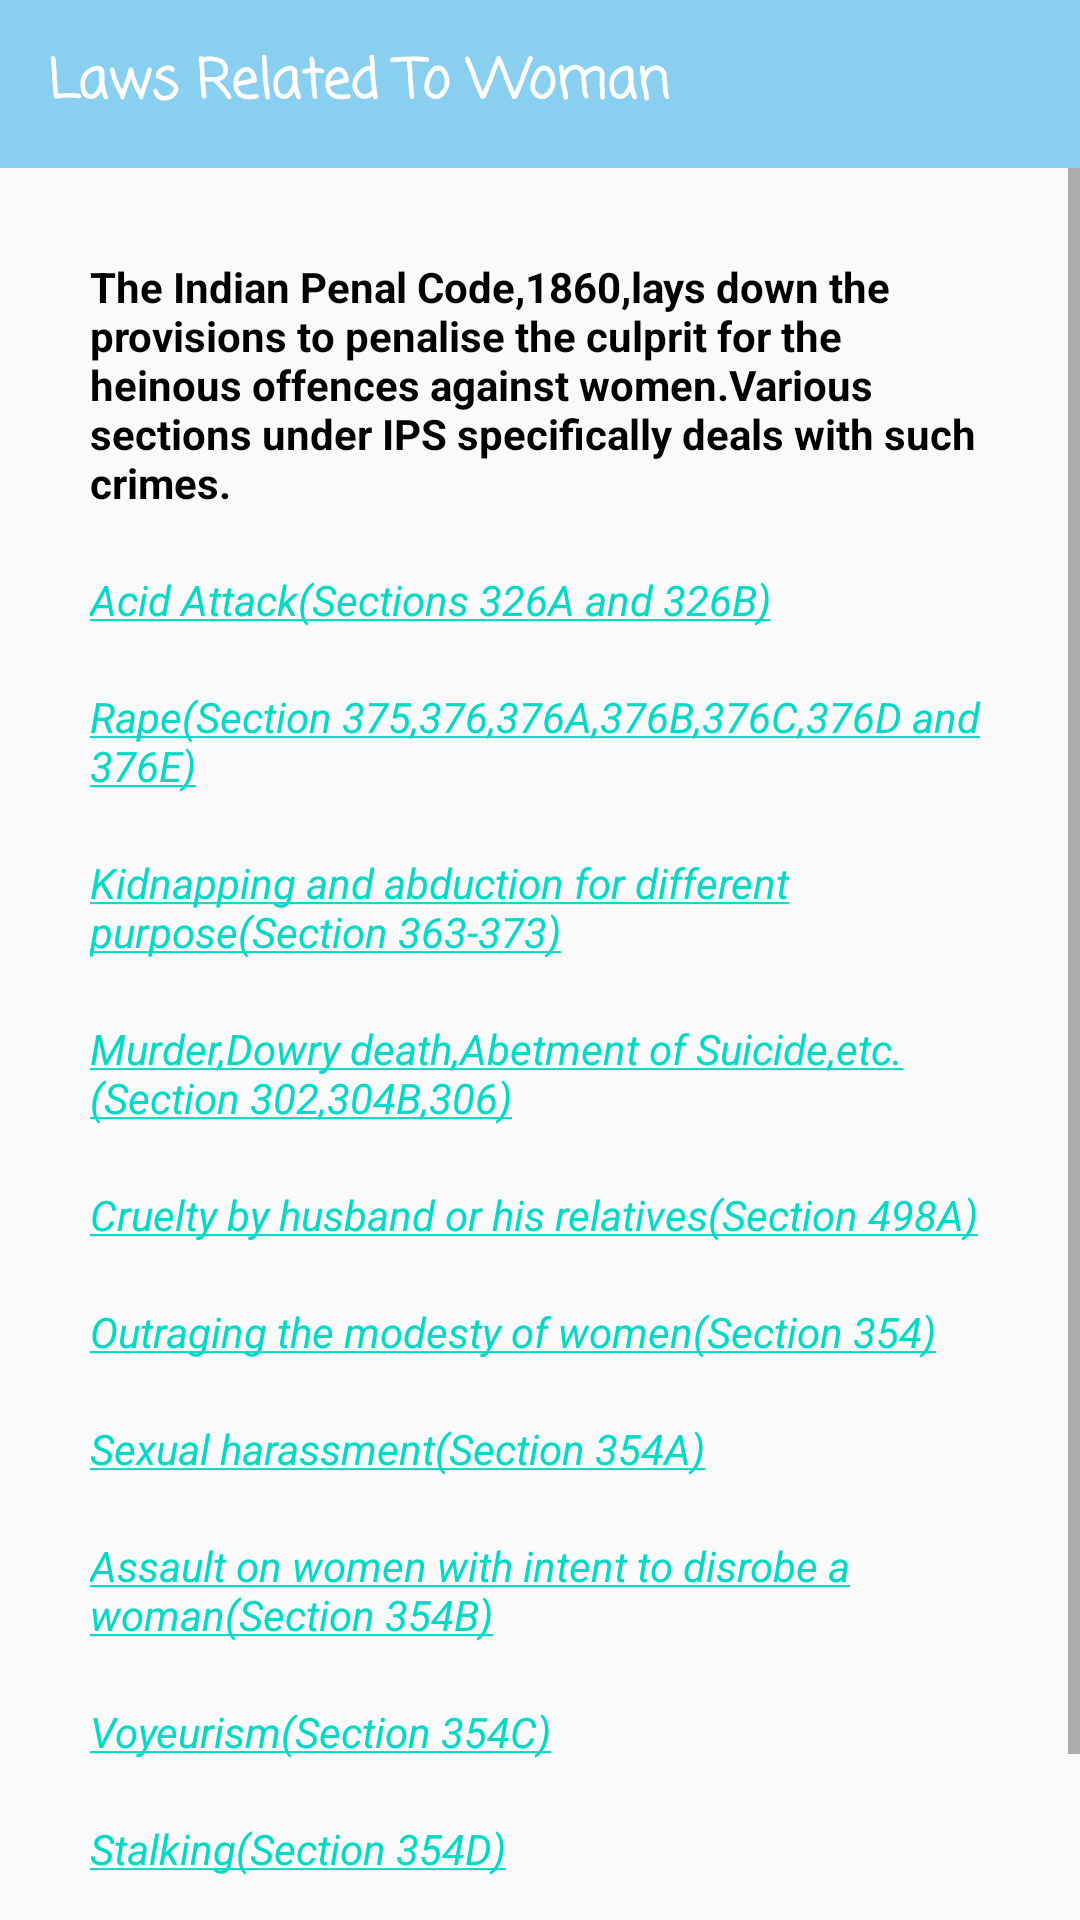

This screen was rendered from an Android layout file. Write that file and the resources it references.
<!-- AndroidManifest.xml: application theme AppTheme -->
<!-- res/layout/activity_law.xml -->
<?xml version="1.0" encoding="utf-8"?>
<LinearLayout xmlns:android="http://schemas.android.com/apk/res/android"
    xmlns:app="http://schemas.android.com/apk/res-auto"
    xmlns:tools="http://schemas.android.com/tools"
    android:layout_width="match_parent"
    android:orientation="vertical"
    android:layout_height="match_parent"
    tools:context=".LawActivity">
    <com.google.android.material.appbar.AppBarLayout
        android:background="@color/blue"
        android:layout_width="match_parent"
        android:layout_height="wrap_content">
        <androidx.appcompat.widget.Toolbar
            android:id="@+id/tool_bar"
            android:layout_width="match_parent"
            android:layout_height="wrap_content">
            <TextView
                android:text="@string/laws_related_to_woman"
                android:textColor="@color/white"
                android:textStyle="bold"
                android:textSize="18sp"
                android:fontFamily="casual"
                android:layout_width="wrap_content"
                android:layout_height="wrap_content"/>
        </androidx.appcompat.widget.Toolbar>
    </com.google.android.material.appbar.AppBarLayout>

    <ScrollView

        android:layout_width="match_parent"
        android:layout_height="match_parent">

        <LinearLayout
            android:padding="10sp"
            android:layout_width="match_parent"
            android:layout_height="wrap_content"
            android:orientation="vertical"
            android:layout_margin="10dp">

            <TextView
                android:id="@+id/law_heading"
                android:layout_width="match_parent"
                android:layout_height="wrap_content"
                android:layout_margin="10dp"
                android:text="@string/LawHeading"
                android:textColor="@android:color/black"
                android:textStyle="bold" />

            <TextView
                android:id="@+id/link1"
                android:layout_width="wrap_content"
                android:layout_height="wrap_content"
                android:text="@string/link1"
                android:layout_margin="10dp"
                android:textStyle="italic"/>
            <TextView
                android:id="@+id/link2"
                android:layout_width="wrap_content"
                android:layout_height="wrap_content"
                android:text="@string/link2"
                android:layout_margin="10dp"
                android:textStyle="italic"/>
            <TextView
                android:id="@+id/link3"
                android:layout_width="wrap_content"
                android:layout_height="wrap_content"
                android:text="@string/link3"
                android:layout_margin="10dp"
                android:textStyle="italic"/>
            <TextView
                android:id="@+id/link4"
                android:layout_width="wrap_content"
                android:layout_height="wrap_content"
                android:text="@string/link4"
                android:layout_margin="10dp"
                android:textStyle="italic"/>
            <TextView
                android:id="@+id/link5"
                android:layout_width="wrap_content"
                android:layout_height="wrap_content"
                android:text="@string/link5"
                android:layout_margin="10dp"
                android:textStyle="italic"/>
            <TextView
                android:id="@+id/link6"
                android:layout_width="wrap_content"
                android:layout_height="wrap_content"
                android:text="@string/link6"
                android:layout_margin="10dp"
                android:textStyle="italic"/>
            <TextView
                android:id="@+id/link7"
                android:layout_width="wrap_content"
                android:layout_height="wrap_content"
                android:text="@string/link7"
                android:layout_margin="10dp"
                android:textStyle="italic"/>
            <TextView
                android:id="@+id/link8"
                android:layout_width="wrap_content"
                android:layout_height="wrap_content"
                android:text="@string/link8"
                android:layout_margin="10dp"
                android:textStyle="italic"/>
            <TextView
                android:id="@+id/link9"
                android:layout_width="wrap_content"
                android:layout_height="wrap_content"
                android:text="@string/link9"
                android:layout_margin="10dp"
                android:textStyle="italic"/>
            <TextView
                android:id="@+id/link10"
                android:layout_width="wrap_content"
                android:layout_height="wrap_content"
                android:text="@string/link10"
                android:layout_margin="10dp"
                android:textStyle="italic"/>
            <TextView
                android:id="@+id/link11"
                android:layout_width="wrap_content"
                android:layout_height="wrap_content"
                android:text="@string/link11"
                android:layout_margin="10dp"
                android:textStyle="italic"/>
        </LinearLayout>


    </ScrollView>

</LinearLayout>
<!-- resources referenced by this layout -->
<resources>
  <color name="blue"> #89cff0</color>
  <color name="white">#FFFF</color>
  <string name="LawHeading">The Indian Penal Code,1860,lays down the provisions to penalise the culprit for the heinous offences against women.Various sections under IPS specifically deals with such crimes. </string>
  <string name="laws_related_to_woman">Laws Related To Woman</string>
  <string name="link1"><a href="https://en.wikipedia.org/wiki/Section_326_A_of_the_Indian_Penal_Code">Acid Attack(Sections 326A and 326B)</a></string>
  <string name="link10"><a href="https://devgan.in/ipc/section/354D/">Stalking(Section 354D)</a></string>
  <string name="link11"><a href="https://devgan.in/ipc/section/509/">Word, gesture or act intended to insult the modesty of woman(Section 509)</a></string>
  <string name="link2"><a href="https://en.wikipedia.org/wiki/Laws_regarding_rape">Rape(Section 375,376,376A,376B,376C,376D and 376E)</a></string>
  <string name="link3"><a href="https://www.lawctopus.com/academike/offences-women-ipc/">Kidnapping and abduction for different purpose(Section 363-373)</a></string>
  <string name="link4"><a href="https://sites.google.com/site/mmmlawreport/criminal-procedure-code-1/sec498a302andsec304bofipc-whenwasmurderwithin7yearsofmarriagecourthastoframeanalternativechargeundersec304balongwithsec302ofipc-ifnotframedcourtcannotconvicttheaccusedundersec304bintheabsenceofcaseundersec302ofipc-caseremandedforframingofchargeandfordisposalgivinganopportunitytotheaccusedsubramaniappellantsoleaccusedvsstaterepbydeputysuperintendentofpolicestationjeeyapuramsubdivisionramjinagarpolicestationtrichirappallidistrictrespondentreportedinhttpjudisnicinjudischennaiqrydispfreeaspxfilename62389">Murder,Dowry death,Abetment of Suicide,etc.(Section 302,304B,306)</a></string>
  <string name="link5"><a href="https://www.legalbites.in/cruelty-by-husband-relatives-section-498a/">Cruelty by husband or his relatives(Section 498A)</a></string>
  <string name="link6"><a href="https://devgan.in/ipc/section/354/">Outraging the modesty of women(Section 354)</a></string>
  <string name="link7"><a href="https://devgan.in/ipc/section/354A/">Sexual harassment(Section 354A)</a></string>
  <string name="link8"><a href="https://devgan.in/ipc/section/354B/">Assault on women with intent to disrobe a woman(Section 354B)</a></string>
  <string name="link9"><a href="https://devgan.in/ipc/section/354C/">Voyeurism(Section 354C)</a></string>
  <style name="AppTheme" parent="Theme.AppCompat.Light.NoActionBar">
          
          <item name="colorPrimary">@color/colorPrimary</item>
          <item name="colorPrimaryDark">@color/light_sky</item>
          <item name="colorAccent">@color/colorAccent</item>
      </style>
  <color name="colorPrimary">#6200EE</color>
  <color name="light_sky">#87cefa</color>
  <color name="colorAccent">#03DAC5</color>
</resources>
